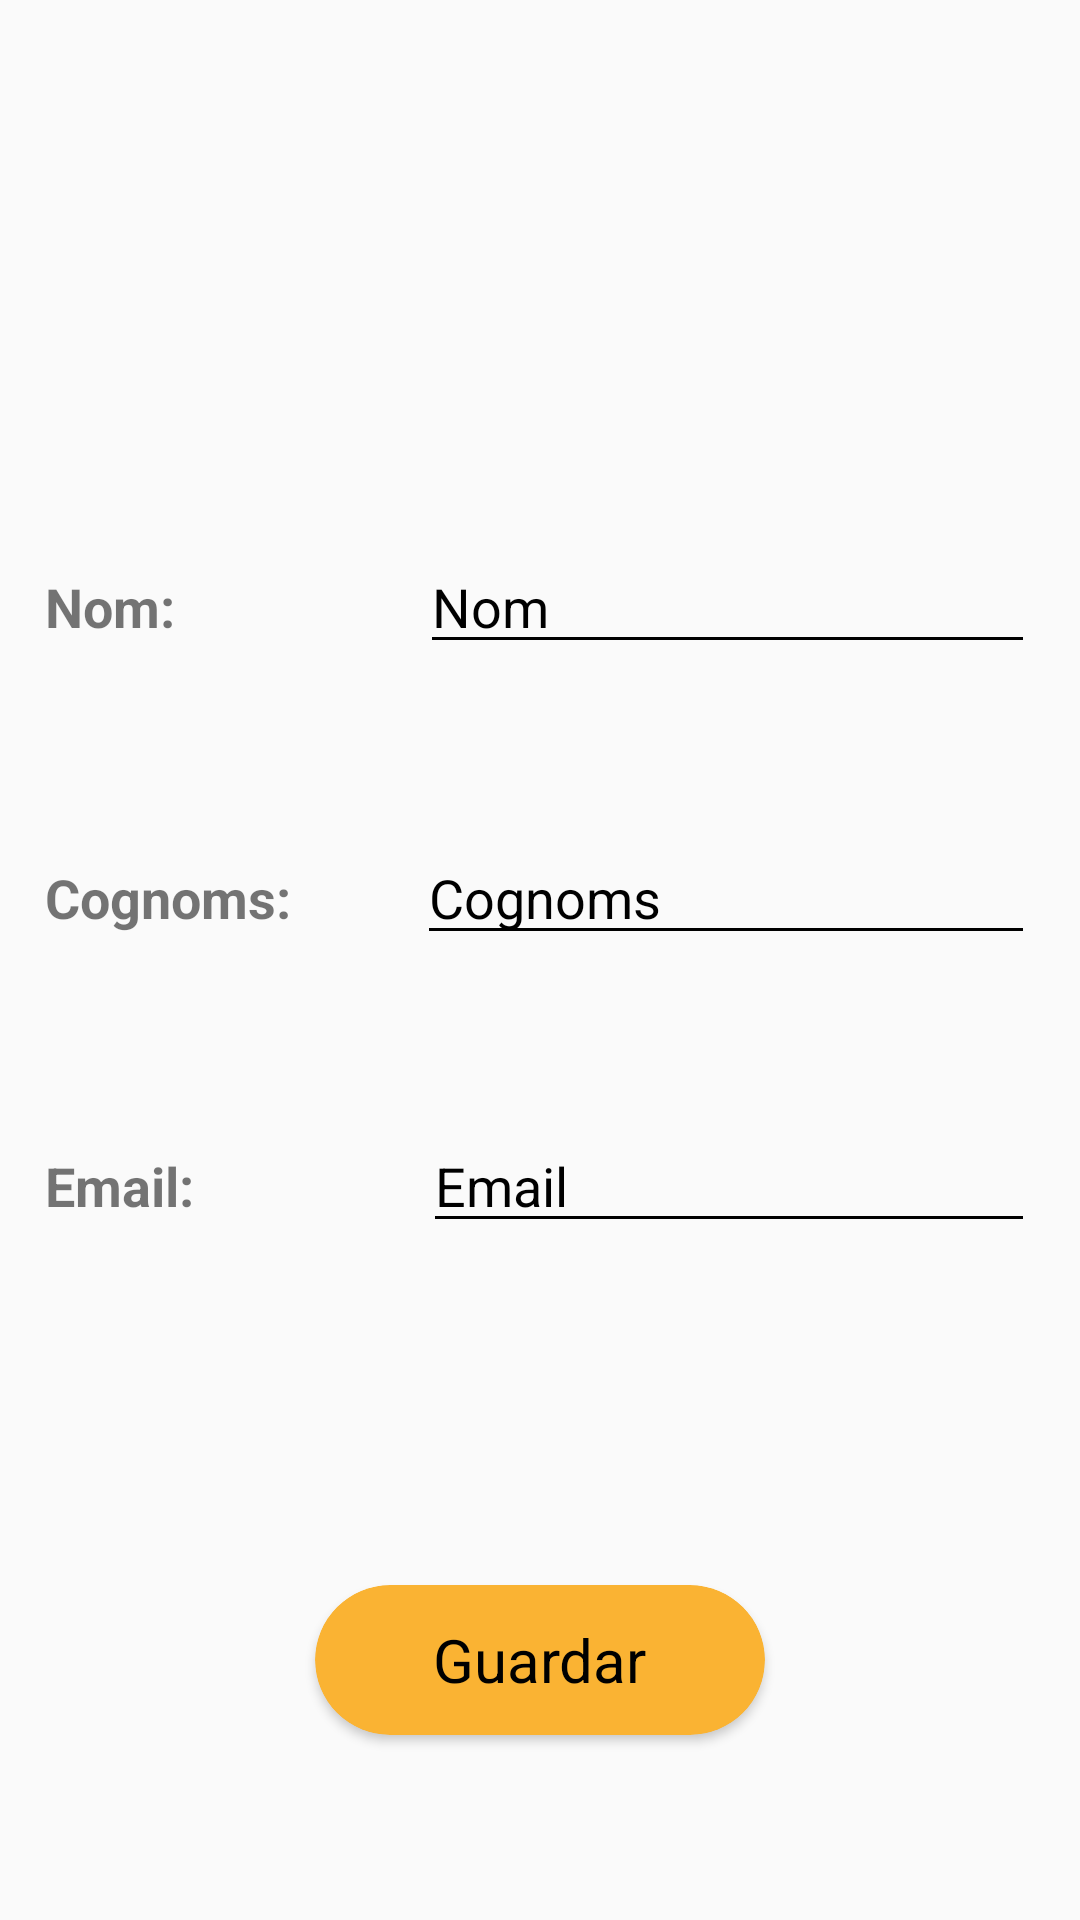

The Android layout XML behind this screen, and the referenced resources:
<!-- AndroidManifest.xml: application theme Theme.ProjecteSupermercat -->
<!-- res/layout/activity_edit.xml -->
<?xml version="1.0" encoding="utf-8"?>
<LinearLayout xmlns:android="http://schemas.android.com/apk/res/android"
    xmlns:app="http://schemas.android.com/apk/res-auto"
    xmlns:tools="http://schemas.android.com/tools"
    android:layout_width="match_parent"
    android:layout_height="match_parent"
    android:orientation="vertical"
    tools:context=".PerfilActivity" >

    <ImageView
        android:id="@+id/logo"
        android:layout_width="150dp"
        android:layout_height="150dp"
        android:layout_marginTop="30dp"
        android:layout_gravity="center"
        app:layout_constraintEnd_toEndOf="parent"
        app:layout_constraintStart_toStartOf="parent"
        app:layout_constraintTop_toTopOf="parent"
        app:srcCompat="@drawable/fastmarket_logos_black" />


    <LinearLayout
        android:layout_width="match_parent"
        android:layout_height="97dp"
        android:orientation="horizontal">

        <TextView
            android:id="@+id/nomL"
            android:layout_width="95dp"
            android:layout_height="wrap_content"
            android:layout_marginLeft="15dp"
            android:layout_marginRight="15dp"
            android:ems="10"
            android:text="Nom: "
            android:textSize="18sp"
            android:textStyle="bold" />

        <EditText
            android:id="@+id/nomText"
            android:layout_width="match_parent"
            android:layout_height="wrap_content"
            android:layout_marginLeft="15dp"
            android:layout_marginRight="15dp"
            android:backgroundTint="#000"
            android:foregroundTint="#000"
            android:hint="Nom"
            android:textColor="#000"
            android:textColorHint="#000"
            android:textSize="18sp" />

    </LinearLayout>

    <LinearLayout
        android:layout_width="match_parent"
        android:layout_height="96dp"
        android:orientation="horizontal">

        <TextView
            android:id="@+id/cognomsL"
            android:layout_width="94dp"
            android:layout_height="wrap_content"
            android:layout_marginLeft="15dp"
            android:layout_marginRight="15dp"
            android:ems="10"
            android:text="Cognoms: "
            android:textSize="18sp"
            android:textStyle="bold" />

        <EditText
            android:id="@+id/cognomsText"
            android:layout_width="match_parent"
            android:layout_height="wrap_content"
            android:layout_marginLeft="15dp"
            android:layout_marginRight="15dp"
            android:backgroundTint="#000"
            android:foregroundTint="#000"
            android:hint="Cognoms"
            android:textColor="#000"
            android:textSize="18sp"
            android:textColorHint="#000" />
    </LinearLayout>

    <LinearLayout
        android:layout_width="match_parent"
        android:layout_height="94dp"
        android:orientation="horizontal">

        <TextView
            android:id="@+id/emailL"
            android:layout_width="96dp"
            android:layout_height="wrap_content"
            android:layout_marginLeft="15dp"
            android:layout_marginRight="15dp"
            android:ems="10"
            android:text="Email: "
            android:textSize="18sp"
            android:textStyle="bold" />

        <EditText
            android:id="@+id/emailText"
            android:layout_width="match_parent"
            android:layout_height="wrap_content"
            android:layout_marginLeft="15dp"
            android:layout_marginRight="15dp"
            android:backgroundTint="#000"
            android:foregroundTint="#000"
            android:hint="Email"
            android:textColor="#000"
            android:textSize="18sp"
            android:textColorHint="#000" />
    </LinearLayout>


    <LinearLayout
        android:layout_width="match_parent"
        android:layout_height="match_parent"
        android:orientation="vertical"
        android:gravity="center">

        <androidx.cardview.widget.CardView
            android:id="@+id/save"
            android:layout_width="150dp"
            android:layout_height="50dp"
            android:layout_gravity="center"
            android:layout_margin="30dp"
            android:layout_marginTop="0dp"
            app:cardBackgroundColor="#FAB333"
            app:cardCornerRadius="25dp">

            <TextView
                android:layout_width="wrap_content"
                android:layout_height="wrap_content"
                android:layout_gravity="center"
                android:fontFamily="sans-serif"
                android:text="Guardar"
                android:textColor="#000"
                android:textSize="20dp">

            </TextView>
        </androidx.cardview.widget.CardView>
    </LinearLayout>

</LinearLayout>
<!-- resources referenced by this layout -->
<resources>
  <!-- drawable fastmarket_logos_black: png bitmap (drawable, 50536 bytes) -->
  <style name="Theme.ProjecteSupermercat" parent="Theme.AppCompat.Light.DarkActionBar">
          
          <item name="colorPrimary">@color/black</item>
          <item name="colorPrimaryVariant">@color/purple_700</item>
          <item name="colorOnPrimary">@color/white</item>
          
          <item name="colorSecondary">@color/teal_200</item>
          <item name="colorSecondaryVariant">@color/teal_700</item>
          <item name="colorOnSecondary">@color/black</item>
          
          <item name="android:statusBarColor">?attr/colorPrimaryVariant</item>
          
      </style>
  <color name="black">#FF000000</color>
  <color name="purple_700">#FF3700B3</color>
  <color name="white">#FFFFFFFF</color>
  <color name="teal_200">#FF03DAC5</color>
  <color name="teal_700">#FF018786</color>
</resources>
